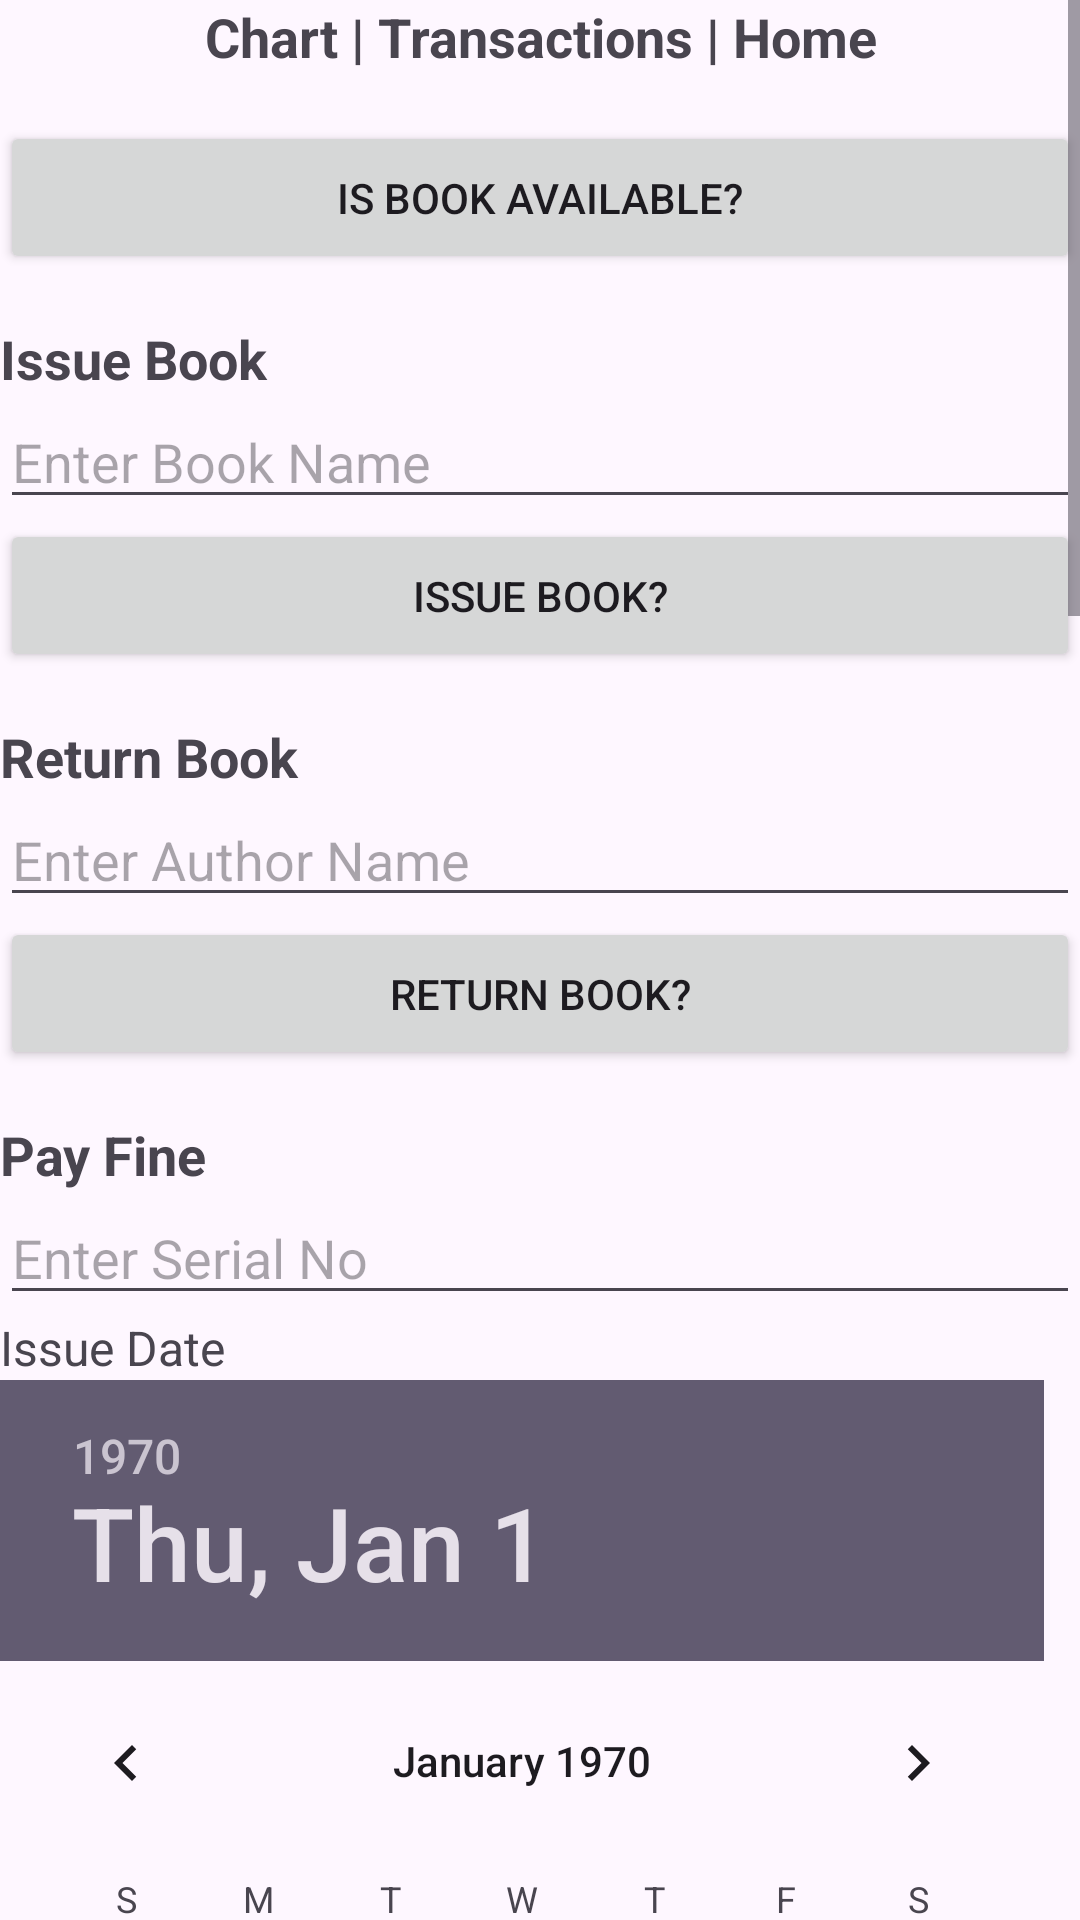

Here is an Android app screen rendered from its layout file. Give the layout XML and the strings, colors and styles it references.
<!-- AndroidManifest.xml: application theme Theme.LibraryManagmentSystem -->
<!-- res/layout/activity_transactions2.xml -->
<?xml version="1.0" encoding="utf-8"?>
<ScrollView xmlns:android="http://schemas.android.com/apk/res/android"
    xmlns:app="http://schemas.android.com/apk/res-auto"
    xmlns:tools="http://schemas.android.com/tools"
    android:layout_width="match_parent"
    android:layout_height="match_parent"
    tools:context=".Transactions">

    <LinearLayout
        android:layout_width="match_parent"
        android:layout_height="wrap_content"
        android:orientation="vertical">


        <TextView
            android:id="@+id/textView_home"
            android:layout_width="match_parent"
            android:layout_height="wrap_content"
            android:text="Chart | Transactions | Home"
            android:textSize="18sp"
            android:textStyle="bold"
            android:gravity="center"
            android:paddingBottom="16dp" />

        <androidx.appcompat.widget.AppCompatButton
            android:id="@+id/button_check_availability"
            android:layout_width="match_parent"
            android:layout_height="wrap_content"
            android:text="Is book available?"
            android:padding="16dp"
            android:layout_marginBottom="16dp" />

        <TextView
            android:layout_width="match_parent"
            android:layout_height="wrap_content"
            android:text="Issue Book"
            android:textSize="18sp"
            android:textStyle="bold" />

        <EditText
            android:id="@+id/editText_book_name"
            android:layout_width="match_parent"
            android:layout_height="wrap_content"
            android:hint="Enter Book Name"
            android:inputType="text" />

        <androidx.appcompat.widget.AppCompatButton
            android:id="@+id/button_issue_book"
            android:layout_width="match_parent"
            android:layout_height="wrap_content"
            android:text="Issue book?"
            android:padding="16dp"
            android:layout_marginBottom="16dp" />
        <TextView
            android:layout_width="match_parent"
            android:layout_height="wrap_content"
            android:text="Return Book"
            android:textSize="18sp"
            android:textStyle="bold" />

        <EditText
            android:id="@+id/editText_author_name"
            android:layout_width="match_parent"
            android:layout_height="wrap_content"
            android:hint="Enter Author Name"
            android:inputType="text" />

        <androidx.appcompat.widget.AppCompatButton
            android:id="@+id/button_return_book"
            android:layout_width="match_parent"
            android:layout_height="wrap_content"
            android:text="Return book?"
            android:padding="16dp"
            android:layout_marginBottom="16dp" />
        <TextView
            android:layout_width="match_parent"
            android:layout_height="wrap_content"
            android:text="Pay Fine"
            android:textSize="18sp"
            android:textStyle="bold" />

        <EditText
            android:id="@+id/editText_serial_no"
            android:layout_width="match_parent"
            android:layout_height="wrap_content"
            android:hint="Enter Serial No"
            android:inputType="text" />

        <TextView
            android:layout_width="match_parent"
            android:layout_height="wrap_content"
            android:text="Issue Date"
            android:textSize="16sp" />

        <DatePicker
            android:id="@+id/datePicker_issue_date"
            android:layout_width="match_parent"
            android:layout_height="wrap_content" />

        <TextView
            android:layout_width="match_parent"
            android:layout_height="wrap_content"
            android:text="Return Date"
            android:textSize="16sp" />

        <DatePicker
            android:id="@+id/datePicker_return_date"
            android:layout_width="match_parent"
            android:layout_height="wrap_content" />

        <TextView
            android:layout_width="match_parent"
            android:layout_height="wrap_content"
            android:text="Actual Return Date"
            android:textSize="16sp" />

        <DatePicker
            android:id="@+id/datePicker_actual_return_date"
            android:layout_width="match_parent"
            android:layout_height="wrap_content" />

        <EditText
            android:id="@+id/editText_fine_calculated"
            android:layout_width="match_parent"
            android:layout_height="wrap_content"
            android:hint="Fine Calculated"
            android:text="0"
            android:inputType="number" />

        <CheckBox
            android:id="@+id/checkbox_fine_paid"
            android:layout_width="wrap_content"
            android:layout_height="wrap_content"
            android:text="Fine Paid"
            android:checked="false" />

        <EditText
            android:id="@+id/editText_remarks"
            android:layout_width="match_parent"
            android:layout_height="wrap_content"
            android:hint="Remarks (Optional)"
            android:inputType="textMultiLine" />
        <androidx.appcompat.widget.AppCompatButton
            android:id="@+id/button_log_out"
            android:layout_width="match_parent"
            android:layout_height="wrap_content"
            android:text="Log Out"
            android:padding="16dp"
            android:layout_marginTop="16dp" />

    </LinearLayout>


</ScrollView>
<!-- resources referenced by this layout -->
<resources>
  <style name="Theme.LibraryManagmentSystem" parent="Base.Theme.LibraryManagmentSystem" />
  <style name="Base.Theme.LibraryManagmentSystem" parent="Theme.Material3.DayNight.NoActionBar">
          
          
      </style>
</resources>
